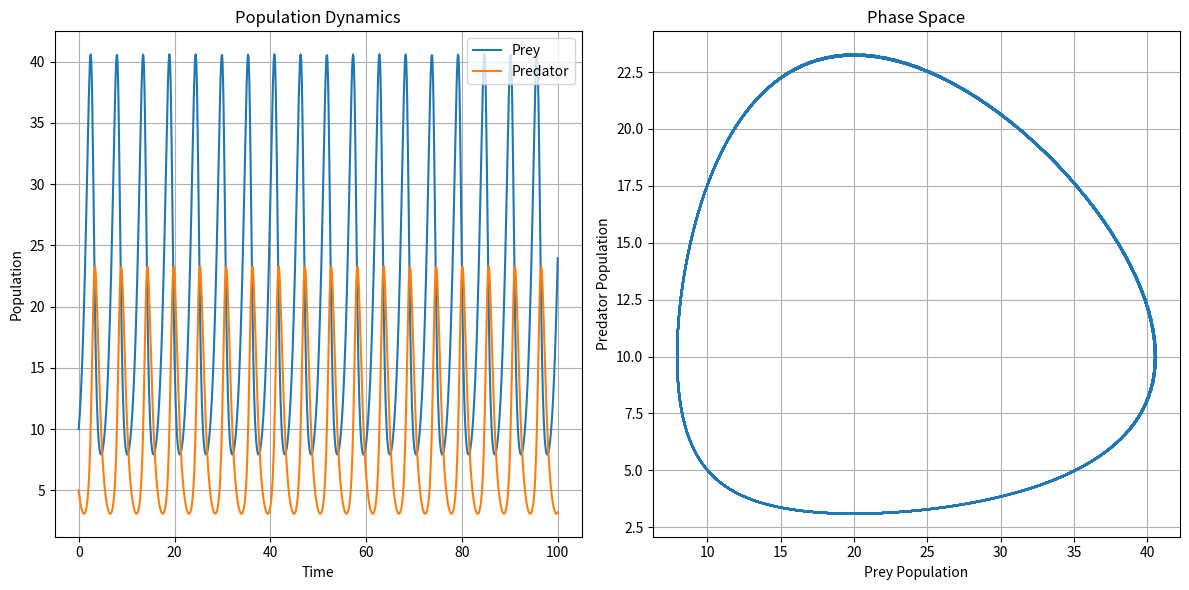

The matplotlib source for this figure:
import numpy as np
import matplotlib.pyplot as plt
from scipy.integrate import odeint

def lotka_volterra(y, t, alpha, beta, delta, gamma):
    """
    Lotka-Volterra predator-prey model.

    Arguments:
    y : list of two elements [x, y]
        x - prey population
        y - predator population
    t : float
        Current time point (not used explicitly in this function, but required for odeint)
    alpha : float
        Prey growth rate in the absence of predators
    beta : float
        Rate at which predators destroy prey
    delta : float
        Predator death rate in the absence of prey
    gamma : float
        Rate at which predators increase by consuming prey

    Returns:
    list of two elements [dx/dt, dy/dt]
        Rates of change for prey and predator populations
    """
    x, y = y
    dxdt = alpha * x - beta * x * y
    dydt = delta * x * y - gamma * y
    return [dxdt, dydt]

# Parameters
alpha = 1.0  # Prey growth rate
beta = 0.1   # Predation rate
delta = 0.075  # Predator growth rate
gamma = 1.5  # Predator death rate
y0 = [10, 5]  # Initial populations: [prey, predators]
t = np.linspace(0, 100, 1000)

# Solve ODE
sol = odeint(lotka_volterra, y0, t, args=(alpha, beta, delta, gamma))

# Plot
plt.figure(figsize=(12, 6))

plt.subplot(121)
plt.plot(t, sol[:, 0], label='Prey')
plt.plot(t, sol[:, 1], label='Predator')
plt.title('Population Dynamics')
plt.xlabel('Time')
plt.ylabel('Population')
plt.legend()
plt.grid(True)

plt.subplot(122)
plt.plot(sol[:, 0], sol[:, 1])
plt.title('Phase Space')
plt.xlabel('Prey Population')
plt.ylabel('Predator Population')
plt.grid(True)

plt.tight_layout()
plt.show()